Labelled photos from "split", an image-classification folder in sabri-rihab/Diagnostic_multimodal. The possible labels are: glioma, meningioma, no tumor, pituitary tumor.

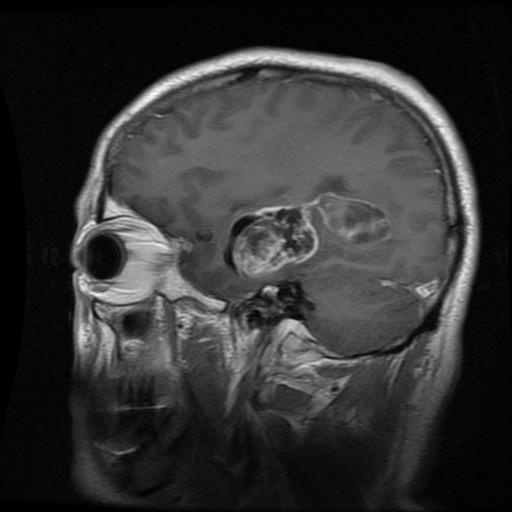
Label: glioma

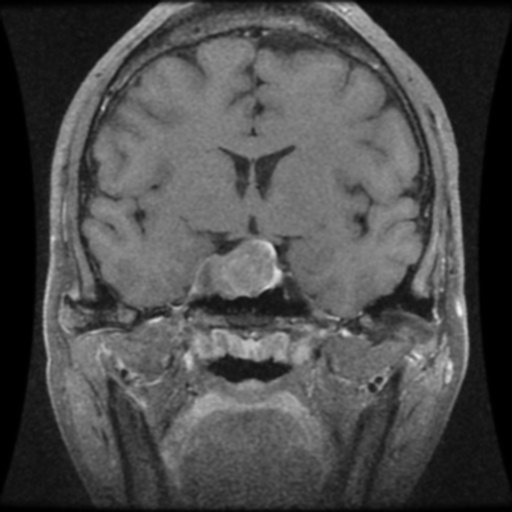
Label: pituitary tumor

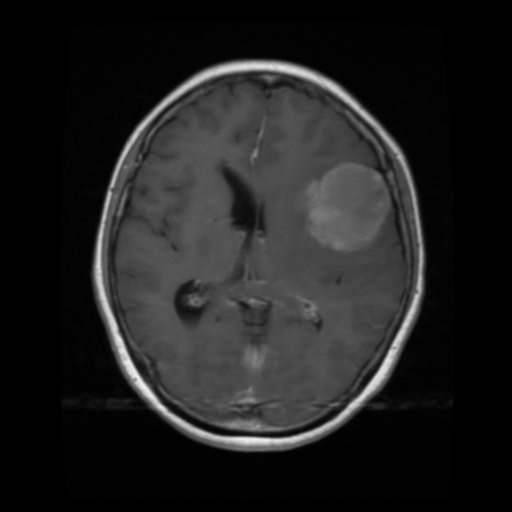
Label: meningioma

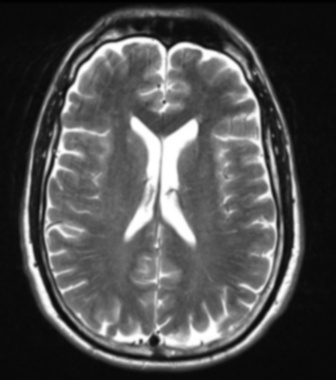
Label: no tumor

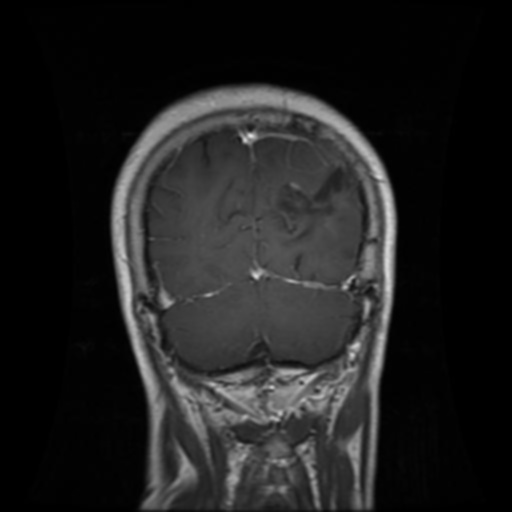
Label: glioma

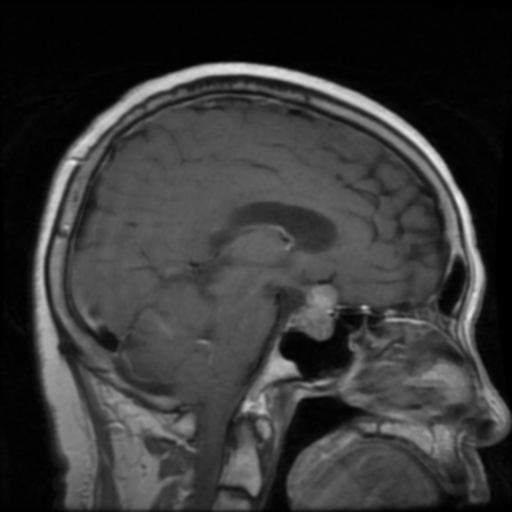
Label: pituitary tumor
